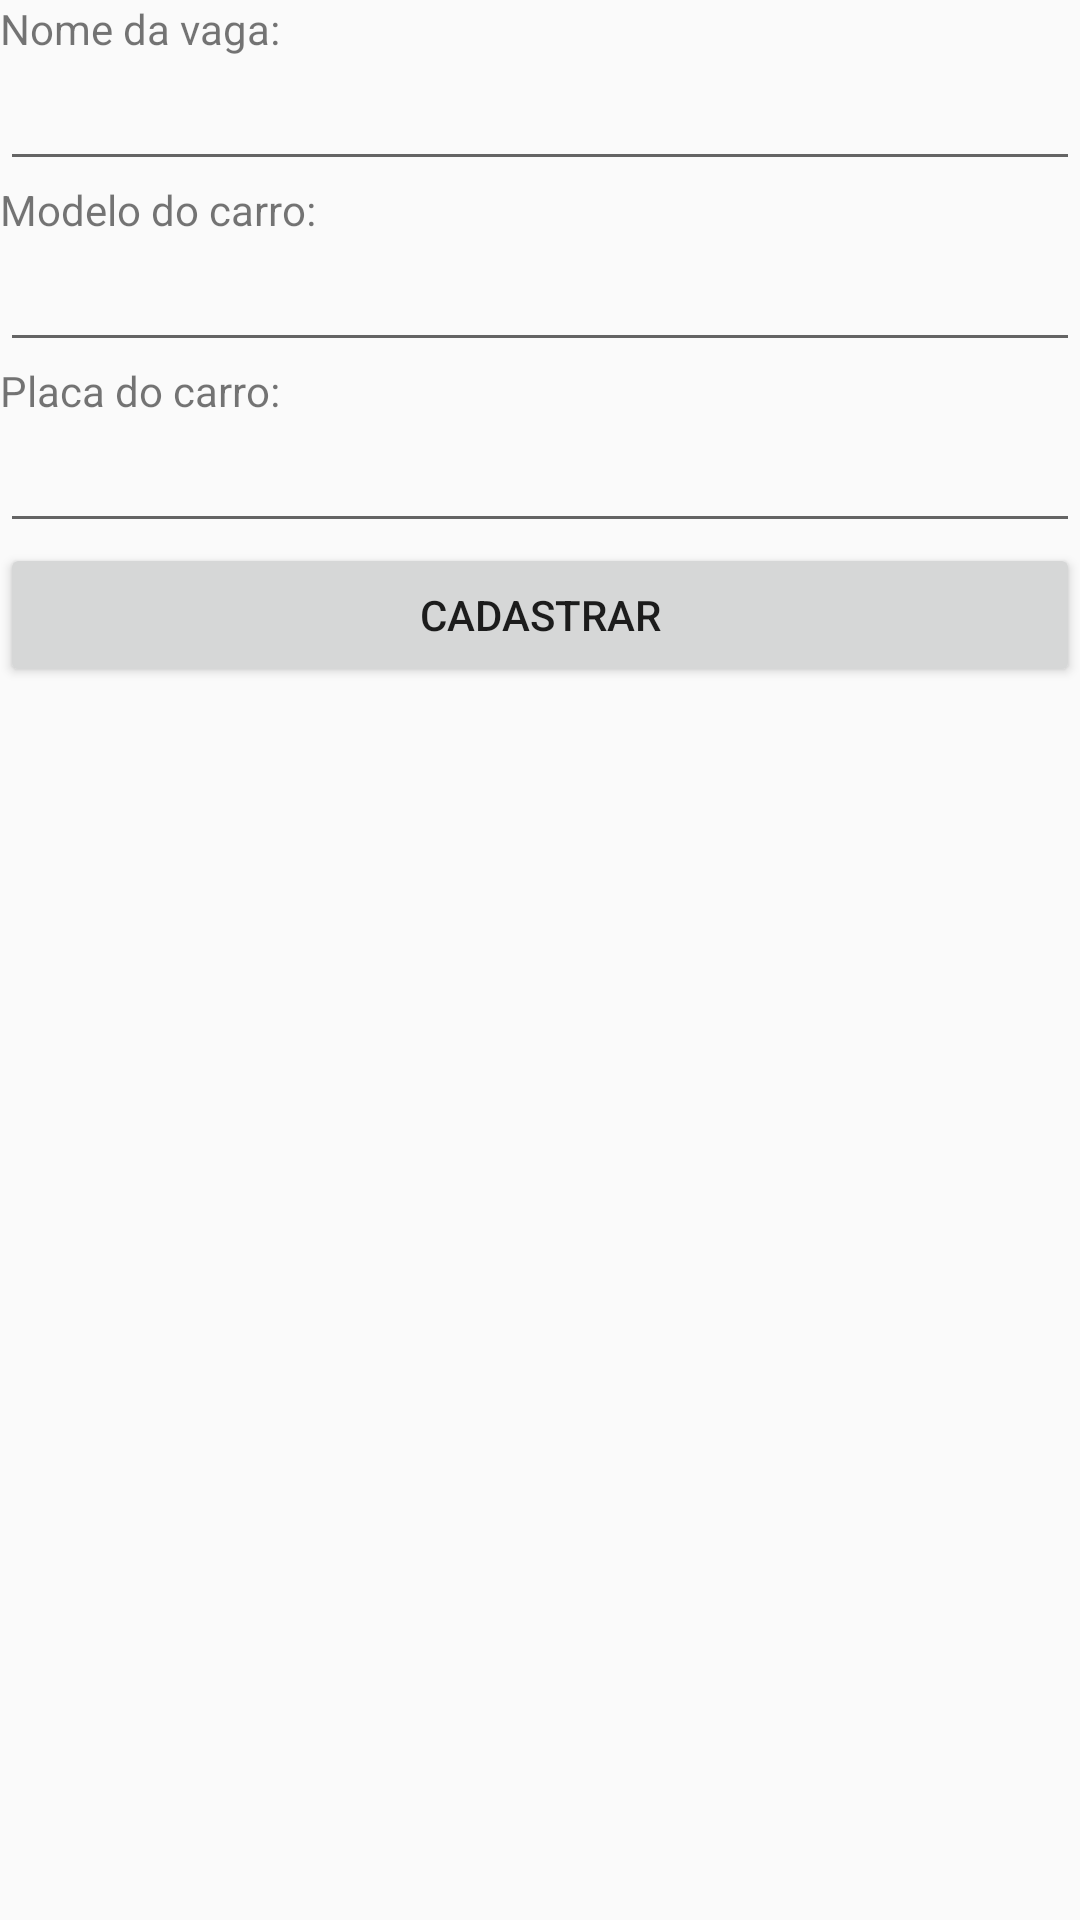

This screen was rendered from an Android layout file. Write that file and the resources it references.
<!-- AndroidManifest.xml: application theme AppTheme -->
<!-- res/layout/tela_cadastro_vaga.xml -->
<?xml version="1.0" encoding="utf-8"?>
<LinearLayout xmlns:android="http://schemas.android.com/apk/res/android"
    android:orientation="vertical" android:layout_width="match_parent"
    android:layout_height="match_parent">

    <TextView
        android:layout_width="match_parent"
        android:layout_height="wrap_content"
        android:text="Nome da vaga: "
        />

    <EditText
        android:layout_width="match_parent"
        android:layout_height="wrap_content"
        android:id="@+id/edtNomeVaga"
        />


    <TextView
        android:layout_width="match_parent"
        android:layout_height="wrap_content"
        android:text="Modelo do carro: "
        />
    <EditText
        android:layout_width="match_parent"
        android:layout_height="wrap_content"
        android:id="@+id/edtModeloCarro"
        />

    <TextView
        android:layout_width="match_parent"
        android:layout_height="wrap_content"
        android:text="Placa do carro: "
        />
    <EditText
        android:layout_width="match_parent"
        android:layout_height="wrap_content"
        android:id="@+id/edtPlacaCarro" />

    <Button
        android:layout_width="match_parent"
        android:layout_height="wrap_content"
        android:id="@+id/btCadastrarVaga"
        android:text="Cadastrar"
        />















</LinearLayout>
<!-- resources referenced by this layout -->
<resources>
  <style name="AppTheme" parent="Theme.AppCompat.Light">
          <item name="colorPrimary">#4caf50</item>
          <item name="colorPrimaryDark">#2e7d32</item>
          <item name="colorAccent">#2e7d32</item>
      </style>
</resources>
